The GitHub repository sean-code/firstML contains a labelled image folder "data" with 2 categories: screwdriver, wrench. Examples follow, each with its label.

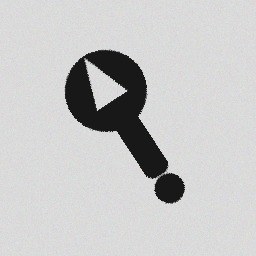
Label: wrench

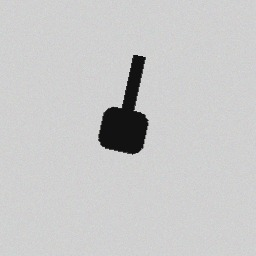
Label: screwdriver

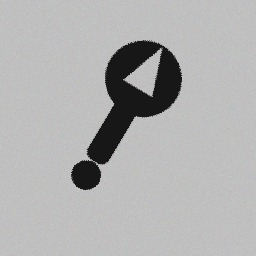
Label: wrench

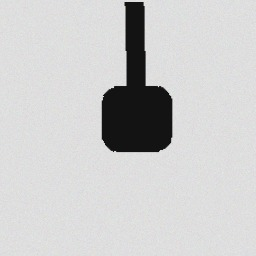
Label: screwdriver

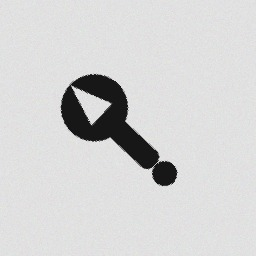
Label: wrench

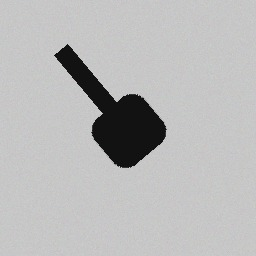
Label: screwdriver
